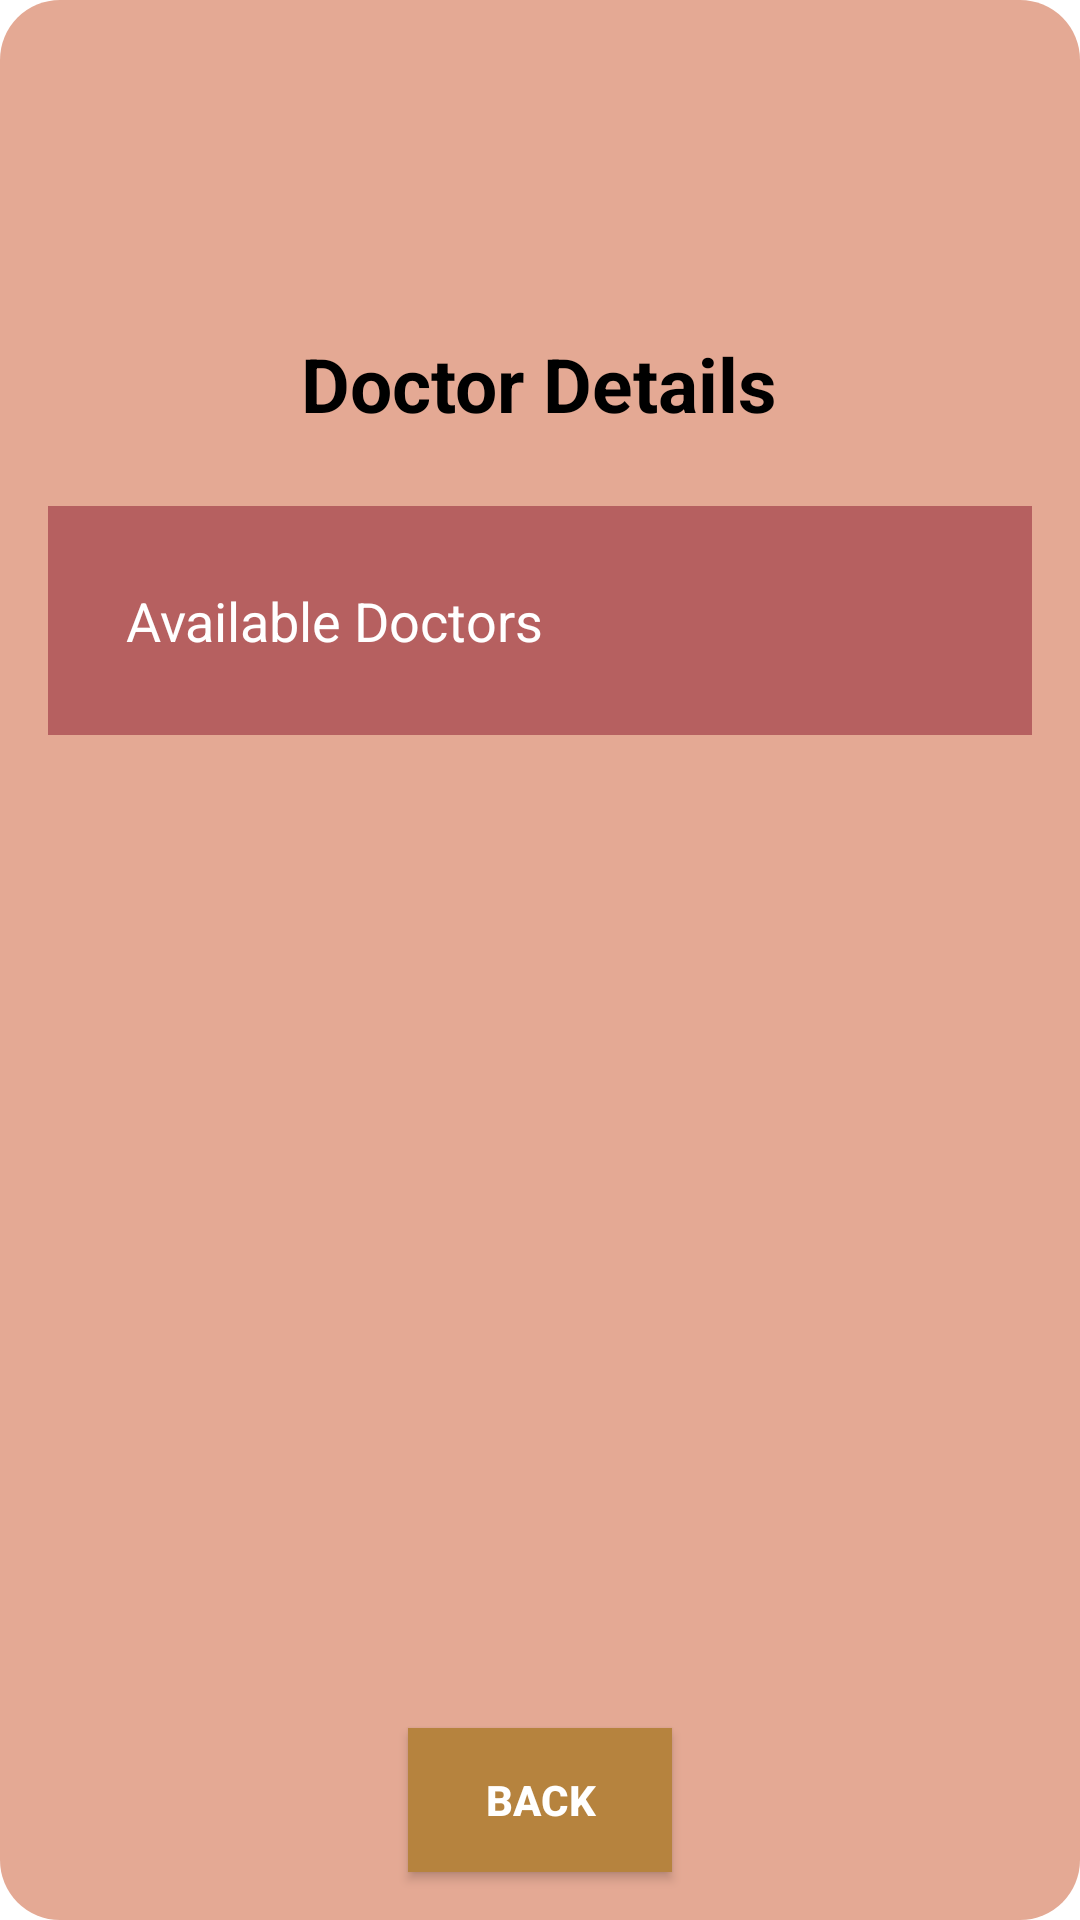

Android layout source for this screen:
<!-- AndroidManifest.xml: application theme Theme.HealBee -->
<!-- res/layout/activity_doctor_details.xml -->
<?xml version="1.0" encoding="utf-8"?>
<androidx.constraintlayout.widget.ConstraintLayout
    xmlns:android="http://schemas.android.com/apk/res/android"
    xmlns:app="http://schemas.android.com/apk/res-auto"
    xmlns:tools="http://schemas.android.com/tools"
    android:layout_width="match_parent"
    android:layout_height="match_parent"
    android:background="@drawable/o"
    tools:context=".DoctorDetailsActivity">

    
    <ScrollView
        android:id="@+id/scrollView"
        android:layout_width="match_parent"
        android:layout_height="0dp"
        app:layout_constraintTop_toTopOf="parent"
        app:layout_constraintBottom_toTopOf="@id/ButtonDDBack"
        android:fillViewport="true">

        <LinearLayout
            android:layout_width="match_parent"
            android:layout_height="wrap_content"
            android:orientation="vertical"
            android:padding="16dp">

            
            <ImageView
                android:id="@+id/logoImage"
                android:layout_width="133dp"
                android:layout_height="87dp"
                android:contentDescription="Logo"
                android:src="@drawable/dr_det"
                android:layout_gravity="center" />

            
            <TextView
                android:id="@+id/textViewDDtitle"
                android:layout_width="wrap_content"
                android:layout_height="wrap_content"
                android:padding="8dp"
                android:text="Doctor Details"
                android:textColor="@color/black"
                android:textSize="25sp"
                android:textStyle="bold"
                android:layout_gravity="center" />

            
            <LinearLayout
                android:id="@+id/listContainerDD"
                android:layout_width="match_parent"
                android:layout_height="wrap_content"
                android:layout_marginTop="16dp"
                android:orientation="vertical"
                android:background="#B66060"
                android:padding="16dp">

                
                <TextView
                    android:layout_width="match_parent"
                    android:layout_height="wrap_content"
                    android:padding="10dp"
                    android:text="Available Doctors"
                    android:textSize="18sp"
                    android:textColor="@color/white" />

                
            </LinearLayout>
        </LinearLayout>
    </ScrollView>

    
    <Button
        android:id="@+id/ButtonDDBack"
        android:layout_width="wrap_content"
        android:layout_height="wrap_content"
        android:layout_margin="16dp"
        android:background="#b6833e"
        android:text="BACK"
        android:textColor="@color/white"
        android:textStyle="bold"
        app:layout_constraintBottom_toBottomOf="parent"
        app:layout_constraintEnd_toEndOf="parent"
        app:layout_constraintStart_toStartOf="parent" />
</androidx.constraintlayout.widget.ConstraintLayout>
<!-- resources referenced by this layout -->
<resources>
  <color name="black">#FF000000</color>
  <color name="white">#FFFFFFFF</color>
  <!-- drawable o (drawable) -->
  <?xml version="1.0" encoding="utf-8"?>
  <shape xmlns:android="http://schemas.android.com/apk/res/android">
      <solid android:color="#E4A994"/>
      <corners android:radius="20dp"/>
  </shape>
  <style name="Theme.HealBee" parent="Theme.MaterialComponents.DayNight.DarkActionBar">
          
          <item name="colorPrimary">@color/purple_500</item>
          <item name="colorPrimaryVariant">@color/purple_700</item>
          <item name="colorOnPrimary">@color/white</item>
          
          <item name="colorSecondary">@color/teal_200</item>
          <item name="colorSecondaryVariant">@color/teal_700</item>
          <item name="colorOnSecondary">@color/black</item>
          
          <item name="android:statusBarColor">?attr/colorPrimaryVariant</item>
          
      </style>
  <color name="purple_500">#FF6200EE</color>
  <color name="purple_700">#FF3700B3</color>
  <color name="teal_200">#6CADA7</color>
  <color name="teal_700">#FF018786</color>
</resources>
